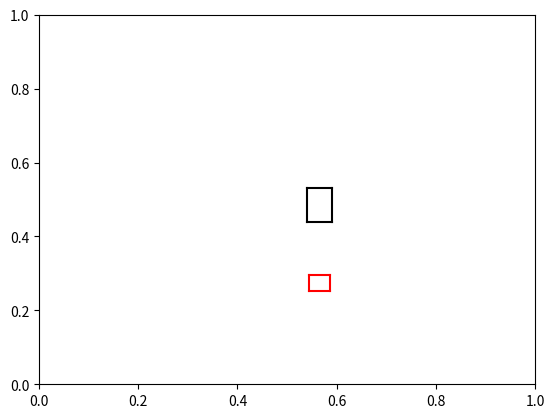

Reproduce this figure in Python.
import matplotlib.pyplot as plt

def get_metrics(gt_file, all_detections):
    ground_truth = parse_gt(gt_file)

    # The actual number of frames in the video
    nb_frames = len(all_detections)

    # Keep only the last nb_frames frames of the ground truth 
    ground_truth = ground_truth[-nb_frames:]

    # Count the number of true positives
    tp = 0

    for i in range(nb_frames):
        gt = ground_truth[i]
        detections = all_detections[i]
        # Build a list of all the (gt, det) pairs
        gt_det_pairs = []
        for det in detections:
            for g in gt:
                # If the class is the same, add the pair to the list
                if int(g['class_id']) == int(det['class_id']):
                    gt_det_pairs.append((g, det))
        
        gt_det_pairs_with_iou = []
        for pair in gt_det_pairs:
            pair_iou = iou(pair[0], pair[1])
            if pair_iou > 0.4:
                gt_det_pairs_with_iou.append((pair, pair_iou))
        
        # Sort the pairs by decreasing IOU
        gt_det_pairs_with_iou.sort(key=lambda x: x[1], reverse=True)

        # Count the number of true positives
        while len(gt_det_pairs_with_iou) > 0:
            tp += 1
            # Remove the pair with the highest IOU from the list and remove all the pairs that have the same det
            gt_det_pairs_with_iou = [pair for pair in gt_det_pairs_with_iou if pair[0][1] != gt_det_pairs_with_iou[0][0][1]]
    
    # Compute the metrics
    print('tp: ', tp)
    nb_detections = sum([len(detections) for detections in all_detections])
    print('nb_detections: ', nb_detections)
    nb_gt = sum([len(gt) for gt in ground_truth])
    print('nb_gt: ', nb_gt)
    fp = nb_detections - tp
    fn = nb_gt - tp  
    precision = tp / (tp + fp)
    recall = tp / (tp + fn)
    if precision + recall == 0:
        f1 = 0
    else:
        f1 = 2 * precision * recall / (precision + recall)
    return {'precision': precision, 'recall': recall, 'f1': f1}

def iou(bbox1, bbox2):
    # Compute the intersection
    x1 = max(bbox1['left'], bbox2['left'])
    y1 = max(bbox1['top'], bbox2['top'])
    x2 = min(bbox1['right'], bbox2['right'])
    y2 = min(bbox1['bottom'], bbox2['bottom'])
    intersection = max(0, x2 - x1) * max(0, y2 - y1)

    # Compute the union
    area1 = (bbox1['right'] - bbox1['left']) * (bbox1['bottom'] - bbox1['top'])
    area2 = (bbox2['right'] - bbox2['left']) * (bbox2['bottom'] - bbox2['top'])
    union = area1 + area2 - intersection

    # Compute the IOU
    return intersection / union

def parse_gt(gt_file):
    # ne pas oublier de faire 1 - y pour bottom et top
    gt_by_frame = []
    current_frame = []
    with open(gt_file, 'r') as f:
        for line in f.readlines()[1:]:
            if "Temps" in line:
                gt_by_frame.append(current_frame.copy())
                current_frame = []
            else:
                if "cube" in line.lower():
                    class_id = 0
                elif "voiture" in line.lower():
                    class_id = 2
                else:
                    class_id = 0
                coords = line.split(':')[1]
                coords = coords.split(',')
                coords = [coords.replace('(', '').replace(')', '').replace(' ', '') for coords in coords]
                coords = [float(coords) for coords in coords]
                current_frame.append({
                    'class_id': class_id,
                    'left': coords[0],
                    'top': 1 - coords[1],
                    'right': coords[2],
                    'bottom': 1 - coords[3]
                })
    return gt_by_frame

def plot_iou(bbox1, bbox2):
    plt.figure()

    #  Invert the y axis
    plt.gca().invert_yaxis()

    # Set the limits of the plot
    plt.xlim(0, 1)
    plt.ylim(0, 1)

    # Plots bbox1
    plt.plot([bbox1['left'], bbox1['right']], [bbox1['top'], bbox1['top']], color='black')
    plt.plot([bbox1['left'], bbox1['right']], [bbox1['bottom'], bbox1['bottom']], color='black')
    plt.plot([bbox1['left'], bbox1['left']], [bbox1['top'], bbox1['bottom']], color='black')
    plt.plot([bbox1['right'], bbox1['right']], [bbox1['top'], bbox1['bottom']], color='black')

    # Plots bbox2
    plt.plot([bbox2['left'], bbox2['right']], [bbox2['top'], bbox2['top']], color='red')
    plt.plot([bbox2['left'], bbox2['right']], [bbox2['bottom'], bbox2['bottom']], color='red')
    plt.plot([bbox2['left'], bbox2['left']], [bbox2['top'], bbox2['bottom']], color='red')
    plt.plot([bbox2['right'], bbox2['right']], [bbox2['top'], bbox2['bottom']], color='red')

    # Show the plot
    plt.show()


if __name__ == '__main__':
    # print(iou({'left': 0.5, 'top': 0.5, 'right': 0.7, 'bottom': .8}, {'left': 0.5, 'top': 0.5, 'right': 0.75, 'bottom': 0.75}))
    plot_iou({'class_id': 0, 'left': 0.54, 'top': 0.43999999999999995, 'right': 0.59, 'bottom': 0.53}, {'class_id': 0, 'confidence': 0.8829478621482849, 'left': 0.5443516254425049, 'top': 0.2520040988922119, 'right': 0.5868278980255127, 'bottom': 0.2959097385406494})
